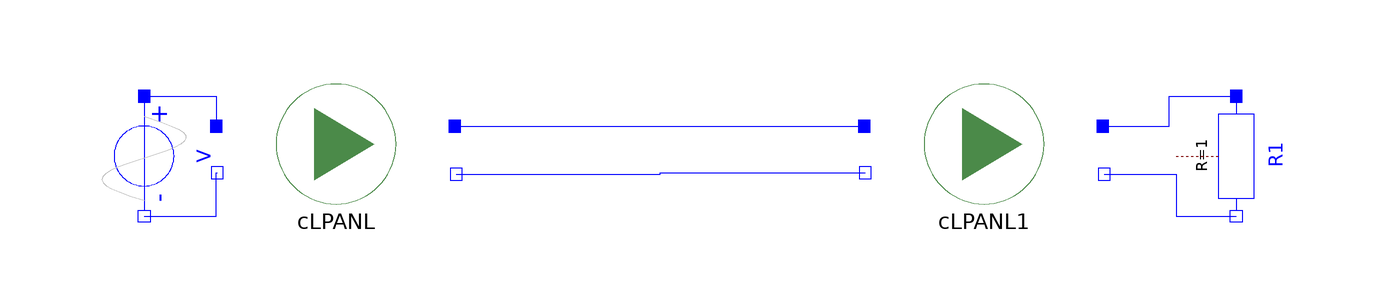

The component connection diagram of the Modelica model below, drawn from its own Placement and Line annotations.

model TwoSystems
    CLPANL cLPANL
      annotation (Placement(transformation(extent={{-80,-4},{-40,16}})));
    Modelica.Electrical.Analog.Sources.SineVoltage V(startTime=1, offset=0,
      V=1)
      annotation (Placement(transformation(
          origin={-92,4},
          extent={{-10,-10},{10,10}},
          rotation=270)));
    Modelica.Electrical.Analog.Basic.Resistor R1(R=1)
      annotation (Placement(transformation(
          origin={90,4},
          extent={{-10,-10},{10,10}},
          rotation=270)));
    CLPANL cLPANL1
      annotation (Placement(transformation(extent={{28,-4},{68,16}})));
  equation
    connect(V.p, cLPANL.pin_p) annotation (Line(
        points={{-92,14},{-80,14},{-80,9}},
        color={0,0,255},
        smooth=Smooth.None));
    connect(V.n, cLPANL.pin_n) annotation (Line(
        points={{-92,-6},{-80,-6},{-80,1.2},{-79.8,1.2}},
        color={0,0,255},
        smooth=Smooth.None));
    connect(cLPANL1.pin_p1, R1.p) annotation (Line(
        points={{67.8,9},{78.9,9},{78.9,14},{90,14}},
        color={0,0,255},
        smooth=Smooth.None));
    connect(cLPANL1.pin_n1, R1.n) annotation (Line(
        points={{68,1},{80,1},{80,-6},{90,-6}},
        color={0,0,255},
        smooth=Smooth.None));
    connect(cLPANL.pin_p1, cLPANL1.pin_p) annotation (Line(
        points={{-40.2,9},{28,9}},
        color={0,0,255},
        smooth=Smooth.None));
    connect(cLPANL.pin_n1, cLPANL1.pin_n) annotation (Line(
        points={{-40,1},{-6,1},{-6,1.2},{28.2,1.2}},
        color={0,0,255},
        smooth=Smooth.None));
    annotation (Diagram(graphics));
  end TwoSystems;